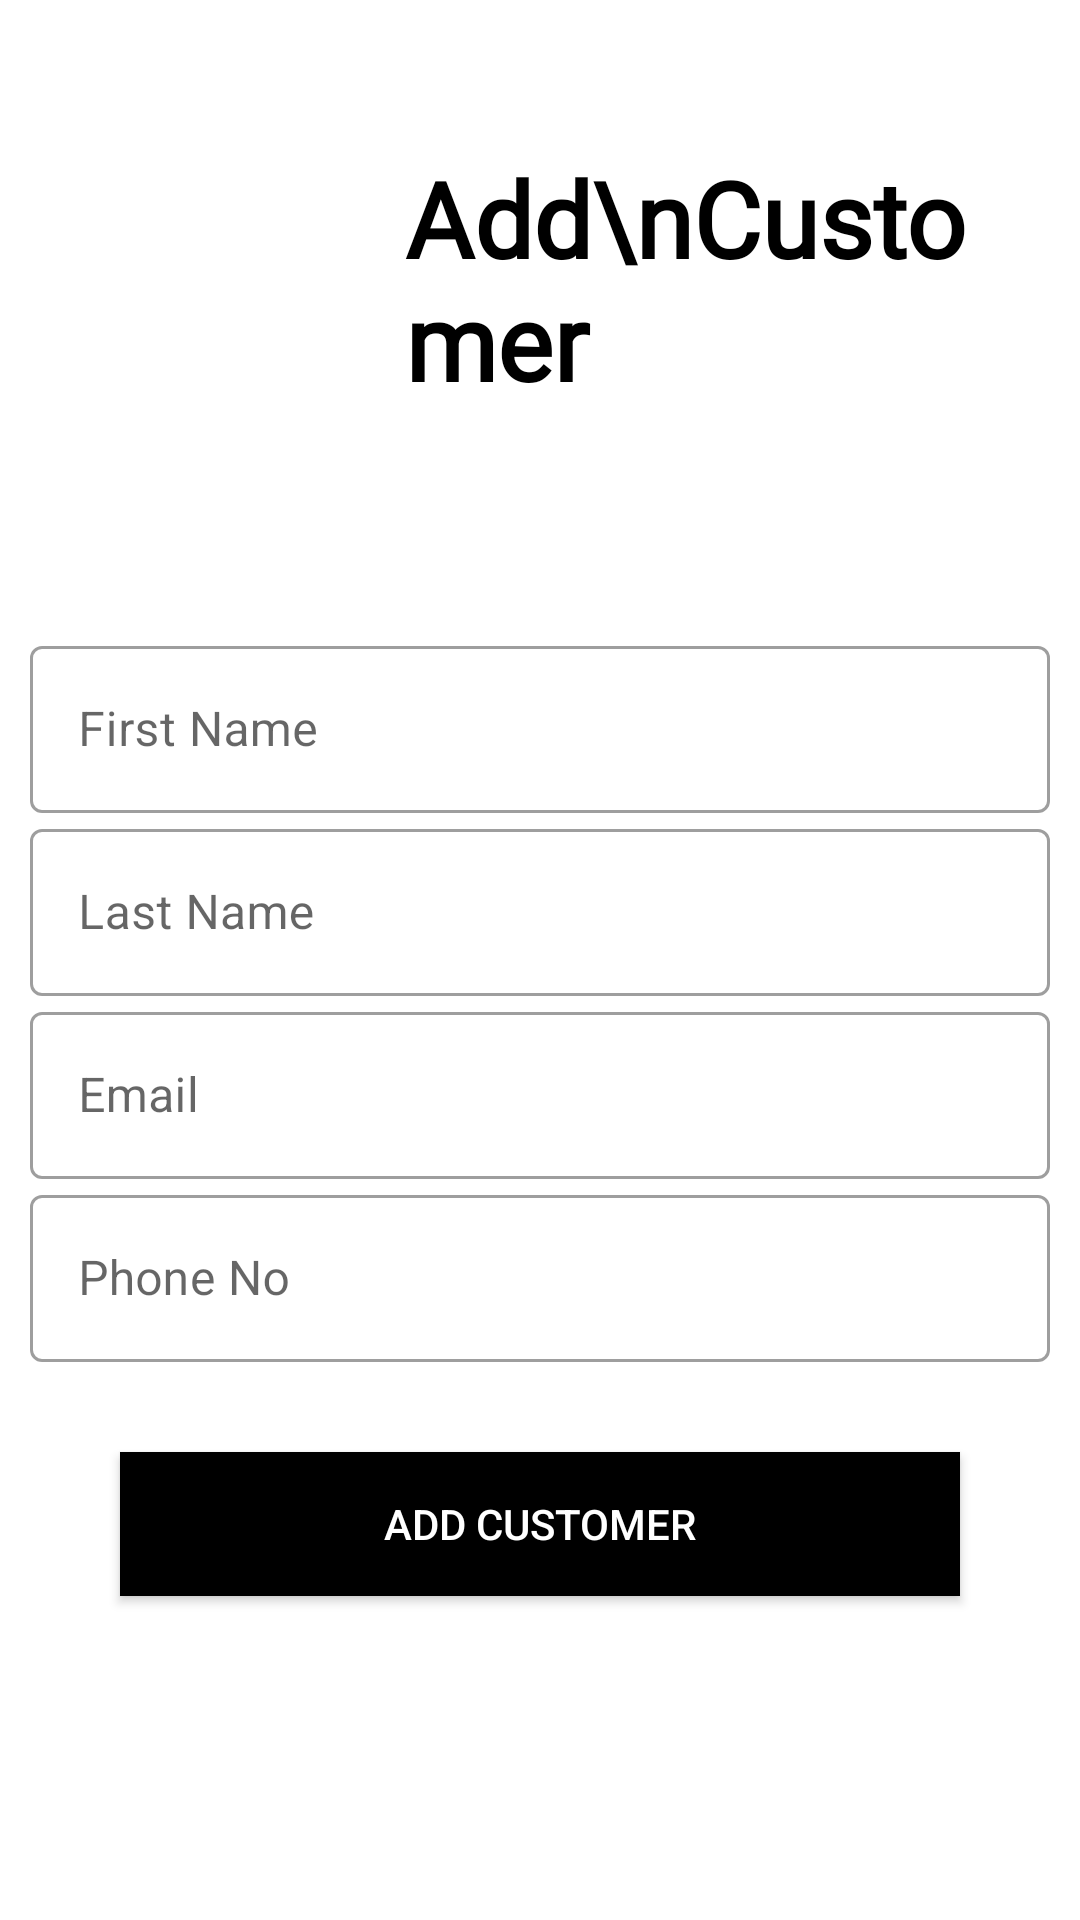

Android layout source for this screen:
<!-- AndroidManifest.xml: application theme Theme.MyApplication -->
<!-- res/layout/activity_customer_register.xml -->
<?xml version="1.0" encoding="utf-8"?>
<androidx.drawerlayout.widget.DrawerLayout xmlns:android="http://schemas.android.com/apk/res/android"
    xmlns:app="http://schemas.android.com/apk/res-auto"
    xmlns:tools="http://schemas.android.com/tools"
    android:layout_width="match_parent"
    android:layout_height="match_parent"
    android:id="@+id/drawer_layout_ninja"
    tools:context="com.manage.app.MainActivity"
    android:fitsSystemWindows="true"
    tools:openDrawer="start">


    



    <ScrollView
        tools:context="com.manage.app.UserProfileActivity"
        android:layout_width="match_parent"
        android:layout_height="match_parent"
        >

        <LinearLayout
            android:layout_width="match_parent"
            android:layout_height="match_parent"
            android:orientation="vertical">





            


            <RelativeLayout
                android:layout_width="match_parent"
                android:layout_height="190dp"

                android:background="@drawable/theme_2"
                android:elevation="-1dp"
                android:padding="20dp">

                <ImageView
                    android:id="@+id/profile_image"
                    android:layout_width="100dp"
                    android:layout_height="100dp"
                    android:layout_centerVertical="true"
                    android:src="@drawable/customer" />

                <TextView
                    android:id="@+id/profile_full_ninja"
                    android:layout_width="wrap_content"
                    android:layout_height="wrap_content"
                    android:layout_centerVertical="true"
                    android:layout_marginLeft="15dp"
                    android:layout_toRightOf="@+id/profile_image"
                    android:fontFamily="@font/montserrat"
                    android:includeFontPadding="false"
                    android:text="Add\nCustomer"
                    android:textColor="@color/black"
                    android:textFontWeight="900"
                    android:textSize="35sp" />



            </RelativeLayout>




















            <LinearLayout
                android:layout_width="match_parent"
                android:layout_height="wrap_content"
                android:layout_marginTop="10dp"
                android:padding="10dp"
                android:orientation="vertical">

                <com.google.android.material.textfield.TextInputLayout
                    android:id="@+id/FirstNameCustomerRegister"
                    android:layout_width="match_parent"
                    android:layout_height="match_parent"
                    android:hint="First Name"
                    style="@style/Widget.MaterialComponents.TextInputLayout.OutlinedBox">

                    <com.google.android.material.textfield.TextInputEditText
                        android:id="@+id/FirstNameRegister"
                        android:layout_width="match_parent"
                        android:layout_height="wrap_content" />

                </com.google.android.material.textfield.TextInputLayout>





                
                <com.google.android.material.textfield.TextInputLayout
                    android:id="@+id/LastNameCustomerRegister"
                    android:layout_width="match_parent"
                    android:layout_height="match_parent"
                    android:hint="Last Name"

                    style="@style/Widget.MaterialComponents.TextInputLayout.OutlinedBox">


                    <com.google.android.material.textfield.TextInputEditText
                        android:id="@+id/LastNameRegister"
                        android:layout_width="match_parent"
                        android:layout_height="wrap_content" />

                </com.google.android.material.textfield.TextInputLayout>







                
                <com.google.android.material.textfield.TextInputLayout
                    android:id="@+id/emailCustomerRegister"
                    android:layout_width="match_parent"
                    android:layout_height="match_parent"
                    android:hint="Email"


                    style="@style/Widget.MaterialComponents.TextInputLayout.OutlinedBox">


                    <com.google.android.material.textfield.TextInputEditText
                        android:id="@+id/emailRegsiter"
                        android:layout_width="match_parent"
                        android:inputType="textEmailAddress"
                        android:layout_height="wrap_content"/>

                </com.google.android.material.textfield.TextInputLayout>







                
                <com.google.android.material.textfield.TextInputLayout
                    android:id="@+id/phoneCustomerRegister"
                    android:layout_width="match_parent"
                    android:layout_height="match_parent"
                    android:hint="Phone No"


                    style="@style/Widget.MaterialComponents.TextInputLayout.OutlinedBox">


                    <com.google.android.material.textfield.TextInputEditText
                        android:id="@+id/phoneRegister"
                        android:layout_width="match_parent"
                        android:inputType="number"
                        android:layout_height="wrap_content"/>

                </com.google.android.material.textfield.TextInputLayout>








                <LinearLayout
                    android:layout_width="match_parent"
                    android:layout_height="wrap_content"
                    android:padding="20dp"


                    android:orientation="vertical"
                    >






                    <androidx.appcompat.widget.AppCompatButton

                        android:id="@+id/addCustomerRegister"
                        android:textColor="@color/white"
                        android:layout_width="match_parent"
                        android:layout_height="wrap_content"
                        android:background="@color/black"

                        android:layout_margin="10dp"

                        android:text="Add Customer"/>



                   






                </LinearLayout>
            </LinearLayout>

        </LinearLayout>


    </ScrollView>

</androidx.drawerlayout.widget.DrawerLayout>
<!-- res/layout/header.xml (included above) -->
<?xml version="1.0" encoding="utf-8"?>
<LinearLayout xmlns:android="http://schemas.android.com/apk/res/android"
    android:layout_width="match_parent"
    android:layout_height="wrap_content"
    android:orientation="vertical"
    android:background="@drawable/theme_2"
    android:gravity="bottom"
    android:padding="20dp"
    android:elevation="5dp"
    >
    <LinearLayout
        android:layout_width="wrap_content"
        android:layout_height="wrap_content"
        android:layout_marginLeft="10dp"
        android:layout_marginTop="10dp"
        android:orientation="vertical">

    <ImageView
        android:layout_width="105dp"
        android:layout_height="75dp"
        android:padding="5dp"
        android:layout_gravity="center"
        android:src="@drawable/manage_icon"/>

    <TextView
        android:layout_width="wrap_content"
        android:layout_height="wrap_content"
        android:fontFamily="@font/montserrat"
        android:text="GearToCare"
        android:layout_gravity="center"
        android:textColor="@color/black"
        android:textSize="24sp" />

    <TextView
        android:layout_width="wrap_content"
        android:layout_height="wrap_content"
        android:fontFamily="@font/montserrat"
        android:text="www.geartocare.com"
        android:layout_gravity="center"
        android:textColor="@color/black"
        android:textSize="14sp" />

    </LinearLayout>
</LinearLayout>
<!-- resources referenced by this layout -->
<resources>
  <color name="black">#FF000000</color>
  <color name="white">#FFFFFFFF</color>
  <style name="Theme.MyApplication" parent="Theme.MaterialComponents.Light.NoActionBar">
          
  
          <item name="colorPrimary">@color/black</item>
          <item name="android:forceDarkAllowed">false</item>
          <item name="android:windowActionBarOverlay">true</item>
          <item name="colorPrimaryVariant">#c69f26</item>
          <item name="colorOnPrimary">@color/white</item>
          
          <item name="colorSecondary">@color/teal_200</item>
          <item name="colorSecondaryVariant">@color/teal_700</item>
          <item name="colorOnSecondary">@color/black</item>
          
          <item name="android:statusBarColor">#fff</item>
  
  
          
          
      </style>
  <color name="teal_200">#FF03DAC5</color>
  <color name="teal_700">#FF018786</color>
</resources>
